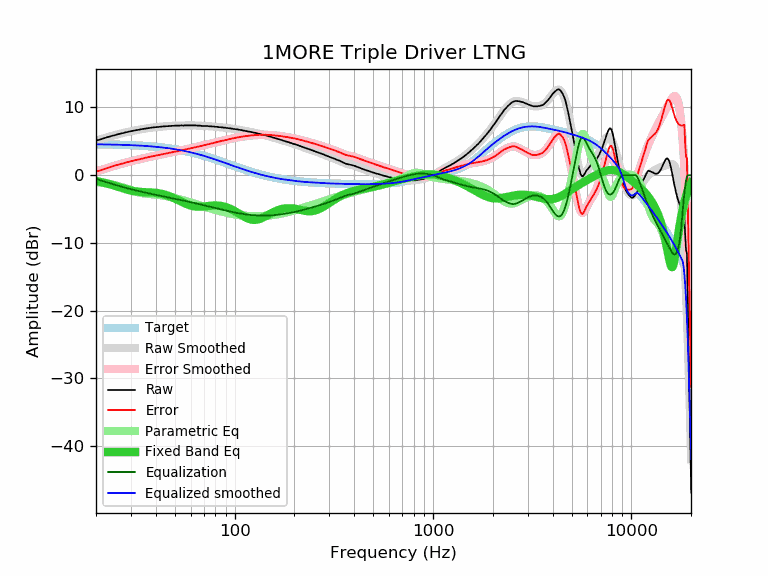

Source data for this figure (header and first rows):
frequency, raw, error, smoothed, error_smoothed, equalization, parametric_eq, equalized_raw, equalized_smoothed, target
20, 5.13, 0.56, 5.11, 0.54, -0.54, -0.85, 4.59, 4.57, 4.57
21, 5.27, 0.71, 5.29, 0.74, -0.74, -0.98, 4.53, 4.56, 4.56
22, 5.47, 0.92, 5.47, 0.92, -0.92, -1.11, 4.54, 4.55, 4.55
23, 5.65, 1.11, 5.64, 1.10, -1.10, -1.26, 4.54, 4.54, 4.54
24, 5.80, 1.27, 5.79, 1.27, -1.27, -1.41, 4.53, 4.53, 4.53
25, 5.96, 1.44, 5.94, 1.42, -1.42, -1.57, 4.53, 4.51, 4.51
26, 6.07, 1.57, 6.07, 1.57, -1.57, -1.73, 4.50, 4.50, 4.50
27, 6.19, 1.70, 6.19, 1.70, -1.70, -1.89, 4.48, 4.49, 4.49
28, 6.31, 1.84, 6.30, 1.83, -1.83, -2.03, 4.48, 4.47, 4.47
29, 6.41, 1.95, 6.40, 1.95, -1.95, -2.16, 4.46, 4.45, 4.45
30, 6.50, 2.06, 6.50, 2.06, -2.06, -2.26, 4.44, 4.44, 4.44
31, 6.58, 2.16, 6.58, 2.16, -2.16, -2.34, 4.41, 4.42, 4.42
32, 6.67, 2.27, 6.66, 2.26, -2.26, -2.40, 4.40, 4.40, 4.40
33, 6.72, 2.34, 6.73, 2.35, -2.35, -2.45, 4.36, 4.38, 4.38
34, 6.80, 2.44, 6.80, 2.44, -2.44, -2.47, 4.35, 4.36, 4.36
35, 6.86, 2.52, 6.86, 2.53, -2.53, -2.49, 4.33, 4.33, 4.33
36, 6.93, 2.62, 6.92, 2.61, -2.61, -2.51, 4.32, 4.31, 4.31
37, 6.97, 2.68, 6.97, 2.68, -2.68, -2.52, 4.28, 4.28, 4.28
38, 7.02, 2.76, 7.01, 2.76, -2.76, -2.54, 4.26, 4.25, 4.25
39, 7.06, 2.83, 7.05, 2.83, -2.83, -2.57, 4.23, 4.23, 4.23
40, 7.10, 2.90, 7.09, 2.89, -2.89, -2.60, 4.20, 4.20, 4.20
41, 7.12, 2.95, 7.12, 2.96, -2.96, -2.64, 4.16, 4.17, 4.17
42, 7.15, 3.01, 7.15, 3.02, -3.02, -2.70, 4.13, 4.14, 4.14
43, 7.19, 3.08, 7.18, 3.08, -3.08, -2.76, 4.11, 4.10, 4.10
44, 7.21, 3.14, 7.21, 3.14, -3.14, -2.83, 4.07, 4.07, 4.07
45, 7.23, 3.19, 7.23, 3.20, -3.20, -2.92, 4.03, 4.03, 4.03
46, 7.25, 3.25, 7.25, 3.25, -3.25, -3.01, 3.99, 4.00, 4.00
47, 7.28, 3.32, 7.27, 3.31, -3.31, -3.11, 3.97, 3.96, 3.96
48, 7.28, 3.36, 7.29, 3.36, -3.36, -3.21, 3.91, 3.92, 3.92
49, 7.32, 3.43, 7.30, 3.42, -3.42, -3.32, 3.90, 3.88, 3.88
50, 7.32, 3.48, 7.31, 3.47, -3.47, -3.44, 3.85, 3.84, 3.84
51, 7.32, 3.52, 7.32, 3.52, -3.52, -3.56, 3.79, 3.80, 3.80
52, 7.32, 3.56, 7.33, 3.57, -3.57, -3.68, 3.74, 3.76, 3.76
53, 7.34, 3.62, 7.33, 3.62, -3.62, -3.80, 3.71, 3.71, 3.71
54, 7.36, 3.69, 7.34, 3.67, -3.67, -3.91, 3.68, 3.67, 3.67
55, 7.32, 3.69, 7.34, 3.72, -3.72, -4.03, 3.59, 3.62, 3.62
56, 7.36, 3.78, 7.35, 3.77, -3.77, -4.13, 3.58, 3.58, 3.58
57, 7.36, 3.83, 7.35, 3.82, -3.82, -4.23, 3.53, 3.53, 3.53
58, 7.36, 3.88, 7.36, 3.87, -3.87, -4.32, 3.48, 3.48, 3.48
59, 7.36, 3.92, 7.36, 3.93, -3.93, -4.40, 3.43, 3.43, 3.43
60, 7.36, 3.97, 7.36, 3.97, -3.97, -4.47, 3.38, 3.38, 3.38
61, 7.36, 4.02, 7.36, 4.02, -4.02, -4.53, 3.33, 3.33, 3.33
62, 7.36, 4.07, 7.35, 4.07, -4.07, -4.57, 3.29, 3.28, 3.28
63, 7.36, 4.12, 7.34, 4.11, -4.11, -4.61, 3.24, 3.23, 3.23
64, 7.34, 4.16, 7.34, 4.16, -4.16, -4.63, 3.18, 3.18, 3.18
65, 7.33, 4.20, 7.33, 4.20, -4.20, -4.64, 3.13, 3.13, 3.13
66, 7.32, 4.24, 7.32, 4.24, -4.24, -4.65, 3.07, 3.07, 3.07
67, 7.32, 4.29, 7.31, 4.28, -4.28, -4.65, 3.03, 3.02, 3.02
68, 7.28, 4.31, 7.30, 4.33, -4.33, -4.64, 2.95, 2.97, 2.97
69, 7.28, 4.36, 7.29, 4.37, -4.37, -4.62, 2.90, 2.92, 2.92
70, 7.28, 4.41, 7.28, 4.42, -4.42, -4.61, 2.86, 2.86, 2.86
71, 7.28, 4.47, 7.27, 4.46, -4.46, -4.59, 2.81, 2.81, 2.81
72, 7.28, 4.52, 7.26, 4.51, -4.51, -4.57, 2.77, 2.75, 2.75
73, 7.27, 4.57, 7.25, 4.55, -4.55, -4.55, 2.71, 2.70, 2.70
74, 7.23, 4.58, 7.24, 4.60, -4.60, -4.53, 2.63, 2.64, 2.64
75, 7.23, 4.64, 7.23, 4.64, -4.64, -4.51, 2.59, 2.59, 2.59
76, 7.23, 4.69, 7.22, 4.68, -4.68, -4.49, 2.55, 2.54, 2.54
77, 7.19, 4.70, 7.20, 4.72, -4.72, -4.48, 2.47, 2.48, 2.48
78, 7.19, 4.76, 7.19, 4.76, -4.76, -4.47, 2.43, 2.43, 2.43
79, 7.19, 4.81, 7.17, 4.80, -4.80, -4.47, 2.39, 2.37, 2.37
... 553 more rows
